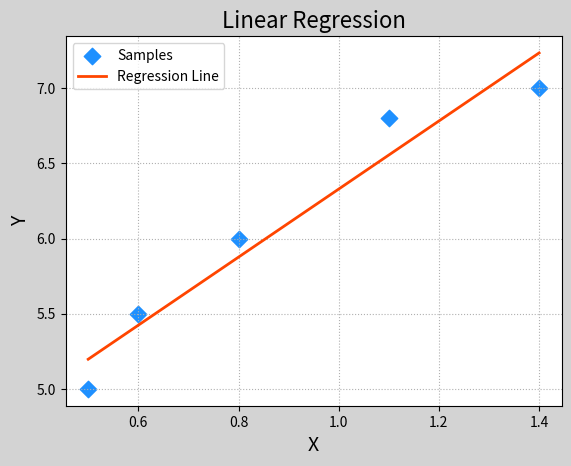

This figure's Python source:
"""
线性回归
"""
import numpy as np
import matplotlib.pyplot as mp

train_x = np.array([0.5, 0.6, 0.8, 1.1, 1.4])
train_y = np.array([5.0, 5.5, 6.0, 6.8, 7.0])

# 梯度下降求得回归线
times = 1000
lrate = 0.01
w0, w1 = [1], [1]
for i in range(1, times + 1):
    # 求w0上的偏导数
    d0 = (w0[-1] + w1[-1] * train_x - train_y).sum()
    # 求w1上的偏导数
    d1 = (train_x * (w0[-1] + w1[-1] * train_x - train_y)).sum()
    # 更新 w0,w1
    w0.append(w0[-1] - lrate * d0)
    w1.append(w1[-1] - lrate * d1)

# 通过最优的w0与w1，求得所有样本x的预测输出y
pred_y = w0[-1] + w1[-1] * train_x

# 绘制样本点
mp.figure('Linear Regression', facecolor='lightgray')
mp.title('Linear Regression', fontsize=16)
mp.xlabel('X', fontsize=14)
mp.ylabel('Y', fontsize=14)
mp.grid(linestyle=':')
mp.scatter(train_x, train_y, marker='D', s=70,
           label='Samples', color='dodgerblue')
mp.plot(train_x, pred_y, color='orangered',
        label='Regression Line', linewidth=2)
mp.legend()
mp.show()
